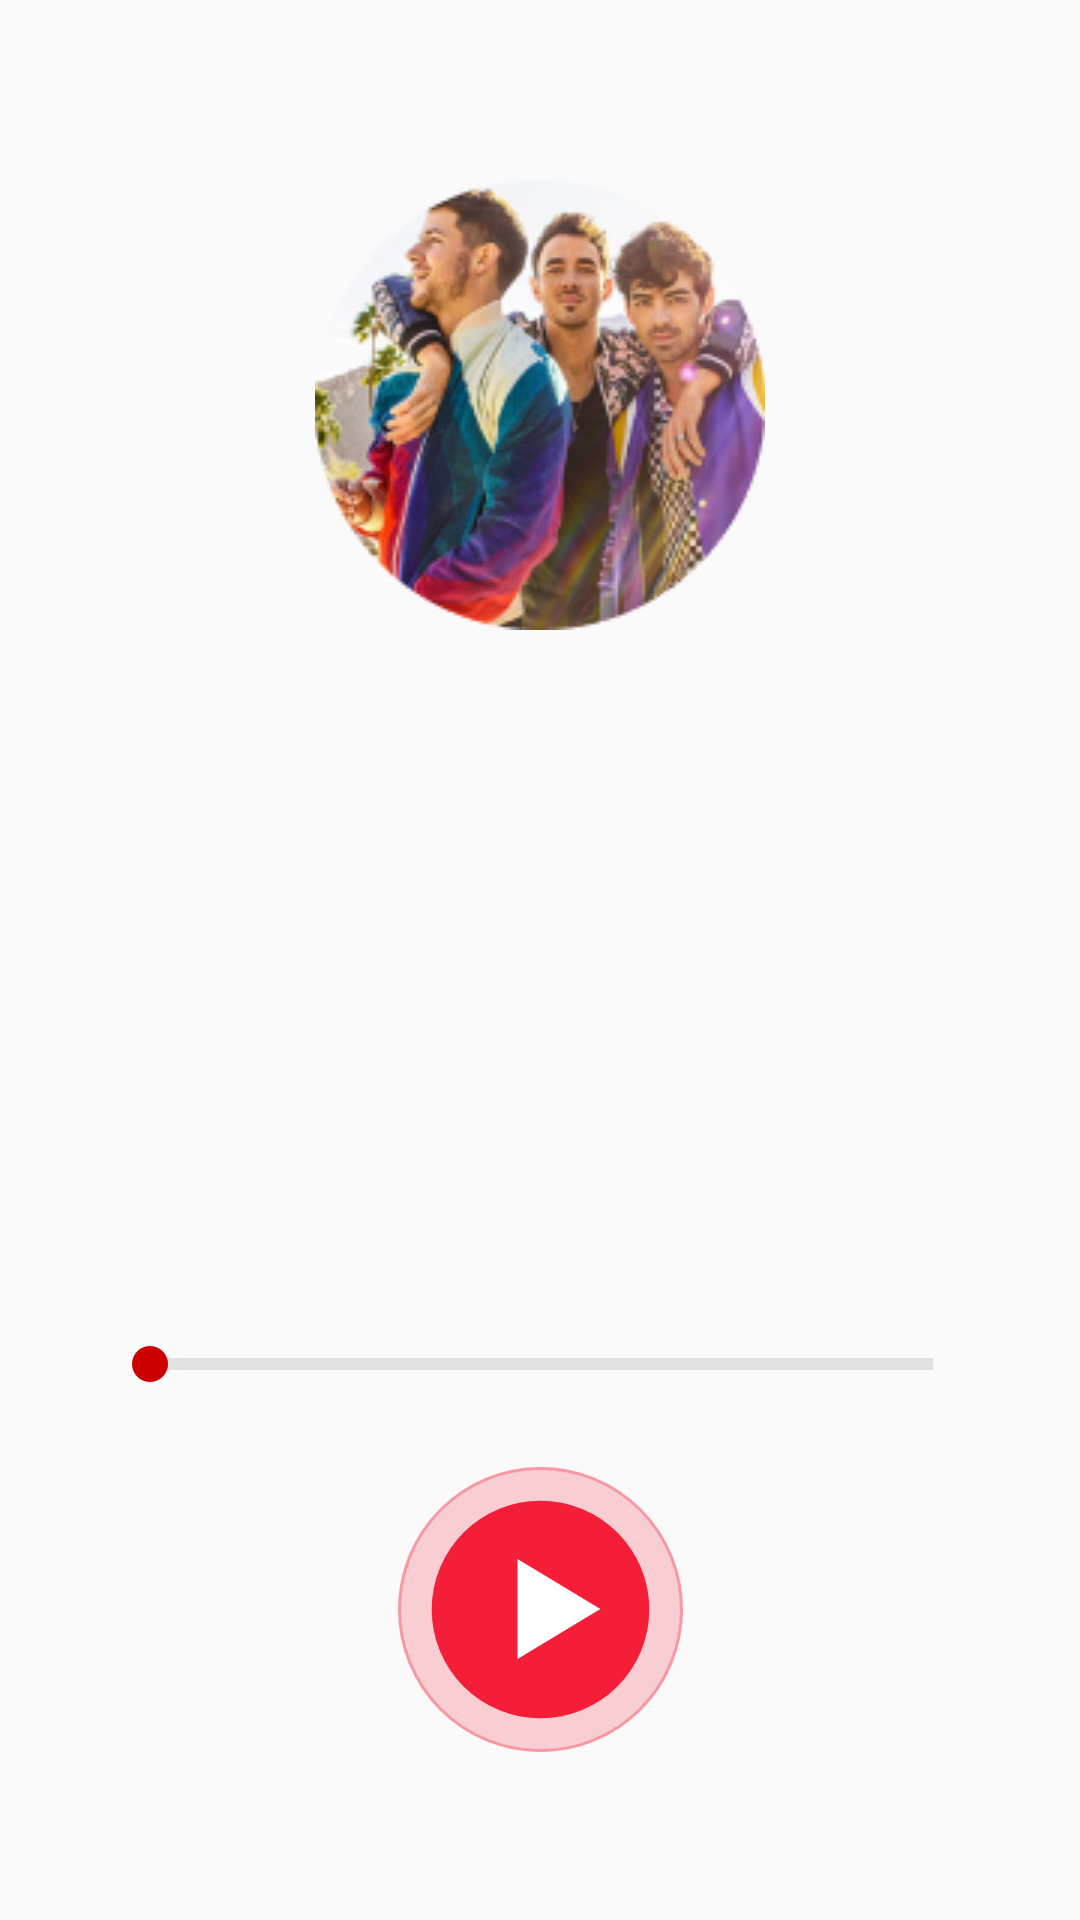

Android layout source for this screen:
<!-- AndroidManifest.xml: application theme AppTheme -->
<!-- res/layout/media_player_fragment.xml -->
<?xml version="1.0" encoding="utf-8"?>
<androidx.constraintlayout.widget.ConstraintLayout xmlns:android="http://schemas.android.com/apk/res/android"
    xmlns:tools="http://schemas.android.com/tools"
    android:layout_width="match_parent"
    android:layout_height="match_parent"
    xmlns:app="http://schemas.android.com/apk/res-auto">

    <ImageView
        android:id="@+id/album"
        android:layout_width="@dimen/album_size"
        android:layout_height="@dimen/album_size"
        android:src="@drawable/album_stub"
        android:layout_marginTop="60dp"
        app:layout_constraintTop_toTopOf="parent"
        app:layout_constraintStart_toStartOf="parent"
        app:layout_constraintEnd_toEndOf="parent" />

    <TextView
        android:id="@+id/trackTitle"
        android:layout_width="wrap_content"
        android:layout_height="wrap_content"
        app:layout_constraintTop_toBottomOf="@id/album"
        tools:text="Sucker"
        style="@style/PlayerTrackTitle"
        app:layout_constraintStart_toStartOf="parent"
        app:layout_constraintEnd_toEndOf="parent"
        android:layout_marginTop="17dp"/>

    <TextView
        android:id="@+id/trackAlbum"
        android:layout_width="wrap_content"
        android:layout_height="wrap_content"
        tools:text="Jonas Brothers"
        app:layout_constraintTop_toBottomOf="@id/trackTitle"
        app:layout_constraintStart_toStartOf="parent"
        app:layout_constraintEnd_toEndOf="parent"
        android:layout_marginTop="10dp" />

    <ImageView
        android:id="@+id/play"
        android:layout_width="95dp"
        android:layout_height="95dp"
        android:src="@drawable/ic_player_play"
        app:layout_constraintBottom_toBottomOf="parent"
        app:layout_constraintStart_toStartOf="parent"
        app:layout_constraintEnd_toEndOf="parent"
        android:layout_marginBottom="56dp" />

    <ImageView
        android:id="@+id/prev"
        android:layout_width="36dp"
        android:layout_height="22dp"
        android:layout_marginStart="30dp"
        android:layout_marginBottom="90dp"
        android:src="@drawable/ic_player_prev"
        app:layout_constraintBottom_toBottomOf="parent"
        app:layout_constraintStart_toStartOf="parent" />

    <ImageView
        android:id="@+id/next"
        android:layout_width="36dp"
        android:layout_height="22dp"
        android:src="@drawable/ic_player_next"
        app:layout_constraintBottom_toBottomOf="parent"
        app:layout_constraintEnd_toEndOf="parent"
        android:layout_marginEnd="30dp"
        android:layout_marginBottom="90dp" />

    <TextView
        android:id="@+id/playedTime"
        android:layout_width="wrap_content"
        android:layout_height="wrap_content"
        android:layout_marginStart="33dp"
        android:layout_marginBottom="25dp"
        app:layout_constraintBottom_toTopOf="@id/play"
        app:layout_constraintStart_toStartOf="parent"
        tools:text="02:54" />

    <TextView
        android:id="@+id/estimateTime"
        android:layout_width="wrap_content"
        android:layout_height="wrap_content"
        app:layout_constraintBottom_toTopOf="@id/play"
        app:layout_constraintEnd_toEndOf="parent"
        tools:text="03:29"
        android:layout_marginEnd="33dp"
        android:layout_marginBottom="25dp" />

    <androidx.appcompat.widget.AppCompatSeekBar
        android:id="@+id/progressBar"
        style="@style/Widget.AppCompat.ProgressBar.Horizontal"
        android:layout_width="0dp"
        android:layout_height="14dp"
        android:layout_marginStart="1dp"
        android:progress="0"
        tools:progress="60"
        android:progressBackgroundTint="#979797"
        android:progressTint="@android:color/holo_red_dark"
        android:thumbTint="@android:color/holo_red_dark"
        app:layout_constraintBottom_toBottomOf="@+id/playedTime"
        app:layout_constraintEnd_toStartOf="@id/estimateTime"
        app:layout_constraintHorizontal_bias="1.0"
        app:layout_constraintStart_toEndOf="@+id/playedTime"
        app:layout_constraintTop_toTopOf="@+id/playedTime" />

</androidx.constraintlayout.widget.ConstraintLayout>
<!-- resources referenced by this layout -->
<resources>
  <dimen name="album_size">150dp</dimen>
  <!-- drawable album_stub: png bitmap (drawable, 48711 bytes) -->
  <!-- drawable ic_player_play (drawable) -->
  <vector xmlns:android="http://schemas.android.com/apk/res/android"
      android:width="93dp"
      android:height="93dp"
      android:viewportWidth="93"
      android:viewportHeight="93">
    <path
        android:pathData="M46.5,46.5m-46.5,0a46.5,46.5 0,1 1,93 0a46.5,46.5 0,1 1,-93 0"
        android:fillColor="#F51E38"
        android:fillAlpha="0.2"/>
    <path
        android:strokeWidth="1"
        android:pathData="M46.5,46.5m-46,0a46,46 0,1 1,92 0a46,46 0,1 1,-92 0"
        android:strokeAlpha="0.3"
        android:fillColor="#00000000"
        android:strokeColor="#F51E38"/>
    <path
        android:pathData="M46.5,46.5m-35.5,0a35.5,35.5 0,1 1,71 0a35.5,35.5 0,1 1,-71 0"
        android:fillColor="#F51E38"/>
    <path
        android:pathData="M39,30V62.6667L66.0417,46.3333L39,30Z"
        android:fillColor="#ffffff"/>
  </vector>
  <style name="PlayerTrackTitle">
          <item name="android:textColor">#0F1E36</item>
          <item name="android:textSize">24sp</item>
          <item name="android:lineSpacingExtra">0dp</item>
          <item name="fontWeight">500</item>
      </style>
  <style name="AppTheme" parent="Theme.AppCompat.Light.DarkActionBar">
          
          <item name="colorPrimary">@color/colorPrimary</item>
          <item name="colorPrimaryDark">@color/colorPrimaryDark</item>
          <item name="colorAccent">@color/colorAccent</item>
      </style>
  <color name="colorPrimary">#6200EE</color>
  <color name="colorPrimaryDark">#3700B3</color>
  <color name="colorAccent">#03DAC5</color>
</resources>
